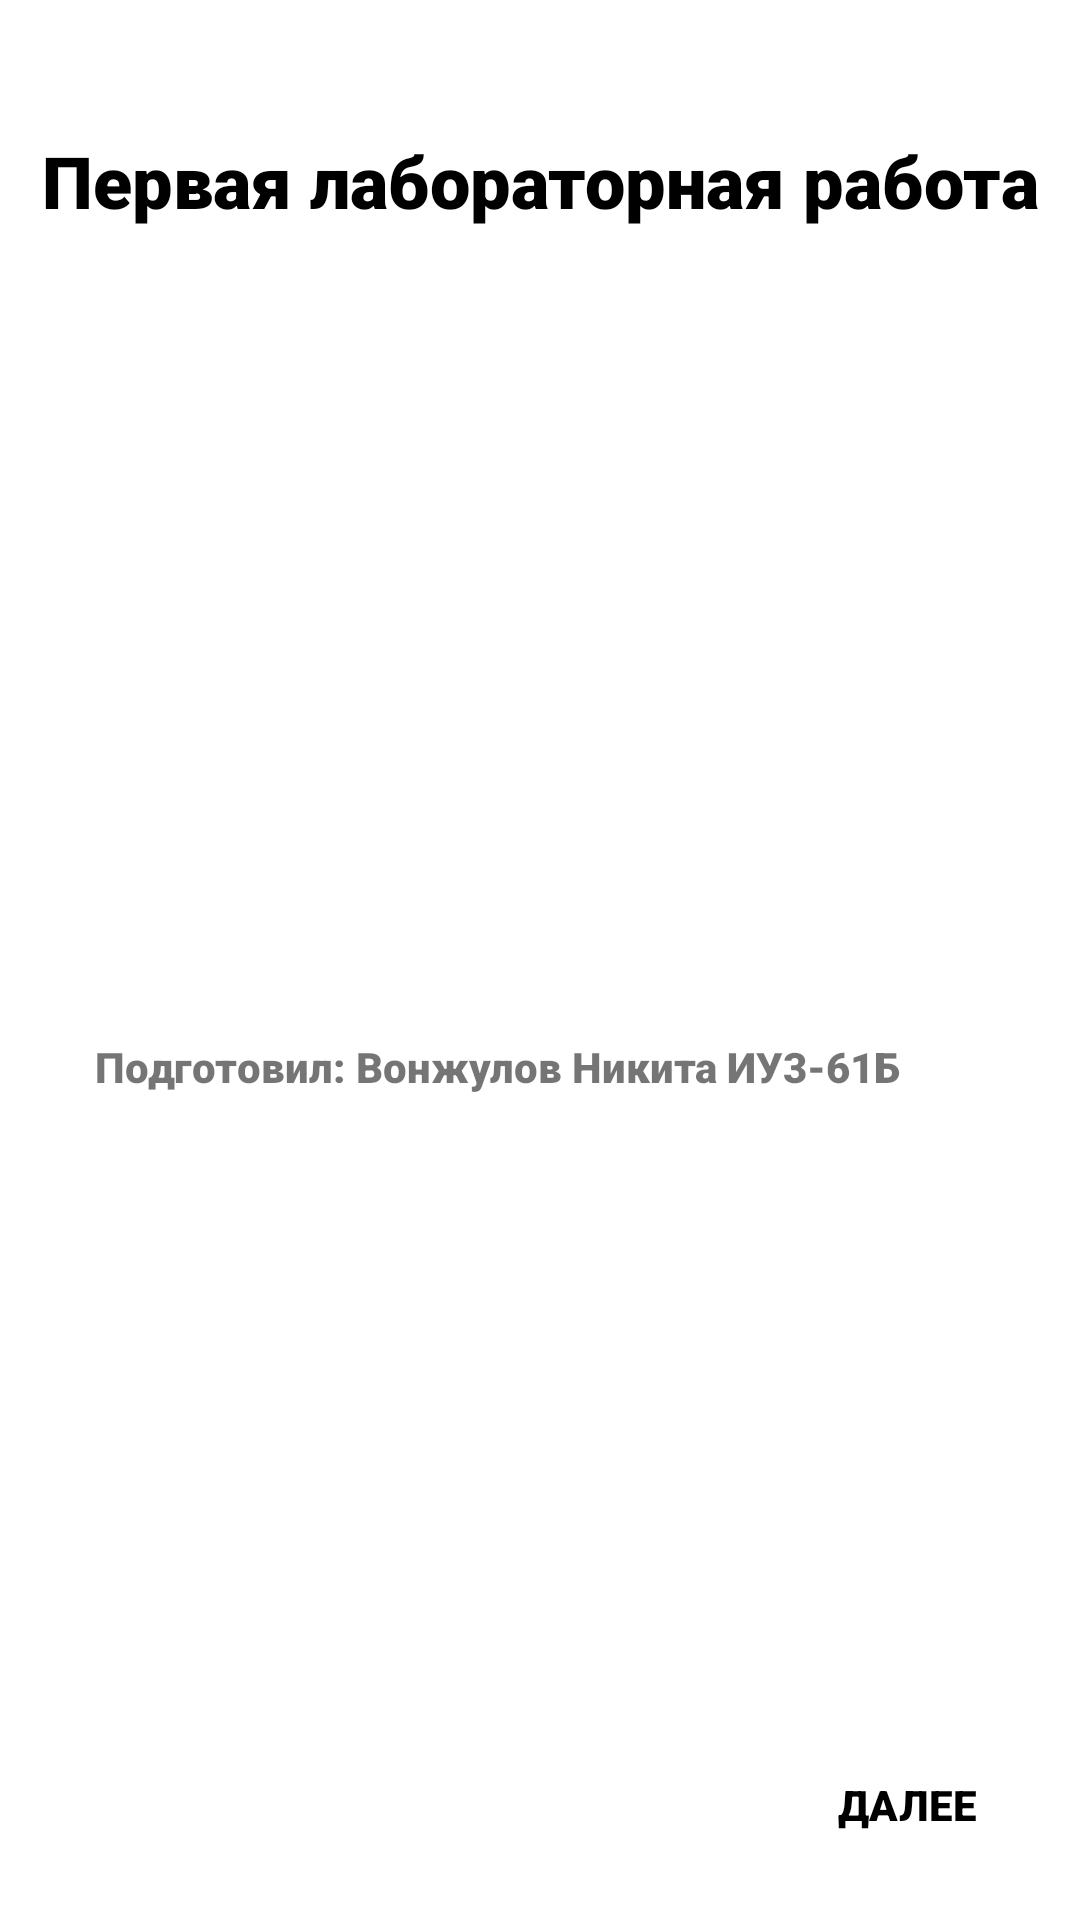

Write the Android layout XML for this screen, with the resource values it uses.
<!-- AndroidManifest.xml: application theme Theme.Firstlab -->
<!-- res/layout/activity_main.xml -->
<?xml version="1.0" encoding="utf-8"?>
<androidx.constraintlayout.widget.ConstraintLayout xmlns:android="http://schemas.android.com/apk/res/android"
    xmlns:app="http://schemas.android.com/apk/res-auto"
    xmlns:tools="http://schemas.android.com/tools"
    android:layout_width="match_parent"
    android:layout_height="match_parent"
    tools:context=".MainActivity">

    <TextView
        android:id="@+id/IntroText"
        android:layout_width="wrap_content"
        android:layout_height="wrap_content"
        android:layout_marginTop="44dp"
        android:fontFamily="sans-serif-black"
        android:text="Первая лабораторная работа"
        android:textColor="#000000"
        android:textSize="24sp"
        app:layout_constraintEnd_toEndOf="parent"
        app:layout_constraintStart_toStartOf="parent"
        app:layout_constraintTop_toTopOf="parent" />

    <Button
        android:id="@+id/NextButton"
        style="@style/Widget.AppCompat.Button.Borderless"
        android:layout_width="wrap_content"
        android:layout_height="wrap_content"
        android:fontFamily="sans-serif-black"
        android:onClick="NextClick"
        android:text="Далее"
        android:textColor="#000000"
        app:layout_constraintBottom_toBottomOf="parent"
        app:layout_constraintEnd_toEndOf="parent"
        app:layout_constraintHorizontal_bias="0.95"
        app:layout_constraintStart_toStartOf="parent"
        app:layout_constraintTop_toTopOf="parent"
        app:layout_constraintVertical_bias="0.976" />

    <TextView
        android:id="@+id/IntroText2"
        android:layout_width="wrap_content"
        android:layout_height="wrap_content"
        android:fontFamily="sans-serif-black"
        android:text="Подготовил: Вонжулов Никита ИУ3-61Б"
        android:textSize="14sp"
        app:layout_constraintBottom_toBottomOf="parent"
        app:layout_constraintEnd_toEndOf="parent"
        app:layout_constraintHorizontal_bias="0.345"
        app:layout_constraintStart_toStartOf="parent"
        app:layout_constraintTop_toTopOf="parent"
        app:layout_constraintVertical_bias="0.557" />

</androidx.constraintlayout.widget.ConstraintLayout>
<!-- resources referenced by this layout -->
<resources>
  <style name="Theme.Firstlab" parent="Theme.MaterialComponents.DayNight.DarkActionBar">
          
          <item name="colorPrimary">@color/purple_500</item>
          <item name="colorPrimaryVariant">@color/purple_700</item>
          <item name="colorOnPrimary">@color/white</item>
          
          <item name="colorSecondary">@color/teal_200</item>
          <item name="colorSecondaryVariant">@color/teal_700</item>
          <item name="colorOnSecondary">@color/black</item>
          
          <item name="android:statusBarColor">?attr/colorPrimaryVariant</item>
          
      </style>
  <!-- not gathered from this repository: default colours our renderer supplied (Android Studio template values) -->
  <color name="purple_500">#FF6200EE</color>
  <color name="purple_700">#FF3700B3</color>
  <color name="teal_200">#FF03DAC5</color>
  <color name="teal_700">#FF018786</color>
  <color name="black">#FF000000</color>
  <color name="white">#FFFFFFFF</color>
</resources>
